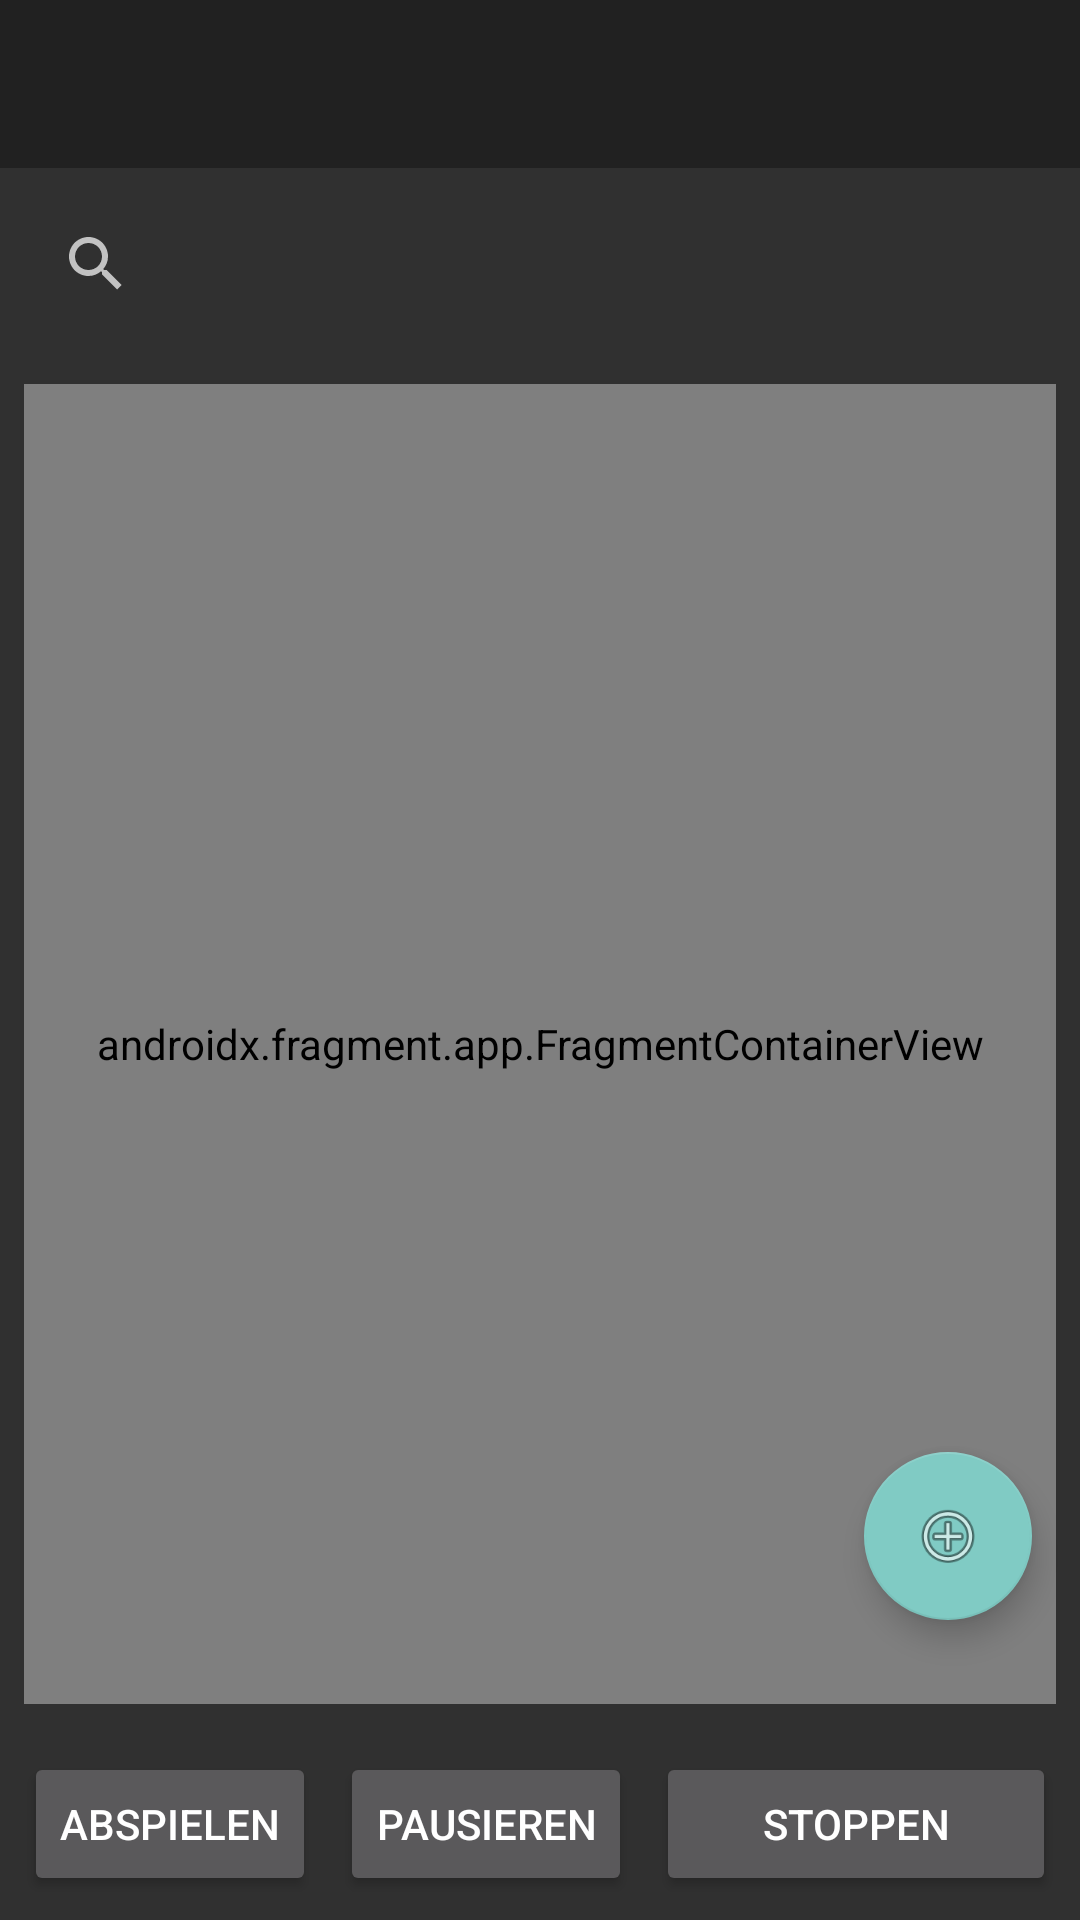

Write the Android layout XML for this screen, with the resource values it uses.
<!-- AndroidManifest.xml: application theme AppTheme -->
<!-- res/layout/activity_playlists.xml -->
<?xml version="1.0" encoding="utf-8"?>
<androidx.drawerlayout.widget.DrawerLayout
    xmlns:android="http://schemas.android.com/apk/res/android"
    xmlns:app="http://schemas.android.com/apk/res-auto"
    android:id="@+id/drawer_layout"
    android:layout_width="match_parent"
    android:layout_height="match_parent"
    android:fitsSystemWindows="true">

    <androidx.coordinatorlayout.widget.CoordinatorLayout
        android:layout_width="match_parent"
        android:layout_height="match_parent">

        <LinearLayout
            android:layout_width="match_parent"
            android:layout_height="match_parent"
            android:orientation="vertical">

            <androidx.appcompat.widget.Toolbar
                android:id="@+id/toolbar"
                android:layout_width="match_parent"
                android:layout_height="?attr/actionBarSize"
                android:background="?attr/colorPrimary"
                app:popupTheme="@style/ThemeOverlay.AppCompat.Light" />

            <androidx.appcompat.widget.SearchView
                android:id="@+id/searchView"
                android:layout_width="match_parent"
                android:layout_height="wrap_content"
                android:layout_margin="8dp"
                app:queryHint="Suche Playlists..." />

            <androidx.fragment.app.FragmentContainerView
                android:id="@+id/fragment_container"
                android:layout_width="match_parent"
                android:layout_height="0dp"
                android:layout_weight="1"
                android:layout_margin="8dp"
                android:name="com.schwanitz.swan.ui.fragment.PlaylistsListFragment" />

            <LinearLayout
                android:layout_width="match_parent"
                android:layout_height="wrap_content"
                android:orientation="horizontal"
                android:gravity="center"
                android:layout_margin="8dp">

                <Button
                    android:id="@+id/playButton"
                    android:layout_width="wrap_content"
                    android:layout_height="wrap_content"
                    android:text="@string/play_button"
                    android:layout_marginEnd="8dp" />

                <Button
                    android:id="@+id/pauseButton"
                    android:layout_width="wrap_content"
                    android:layout_height="wrap_content"
                    android:text="@string/pause_button"
                    android:layout_marginEnd="8dp" />

                <Button
                    android:id="@+id/stopButton"
                    android:layout_width="match_parent"
                    android:layout_height="wrap_content"
                    android:text="@string/stop_button" />

            </LinearLayout>

        </LinearLayout>

        <com.google.android.material.floatingactionbutton.FloatingActionButton
            android:id="@+id/fab"
            android:layout_width="wrap_content"
            android:layout_height="wrap_content"
            android:layout_gravity="bottom|end"
            android:layout_marginEnd="16dp"
            android:layout_marginBottom="100dp"
            android:contentDescription="@string/create_playlist"
            android:src="@android:drawable/ic_menu_add" />

    </androidx.coordinatorlayout.widget.CoordinatorLayout>

    <com.google.android.material.navigation.NavigationView
        android:id="@+id/nav_view"
        android:layout_width="wrap_content"
        android:layout_height="match_parent"
        android:layout_gravity="start"
        app:menu="@menu/menu_drawer" />

</androidx.drawerlayout.widget.DrawerLayout>
<!-- resources referenced by this layout -->
<resources>
  <string name="create_playlist">Playlist erstellen</string>
  <string name="pause_button">Pausieren</string>
  <string name="play_button">Abspielen</string>
  <string name="stop_button">Stoppen</string>
  <style name="AppTheme" parent="Theme.AppCompat.NoActionBar" />
</resources>
